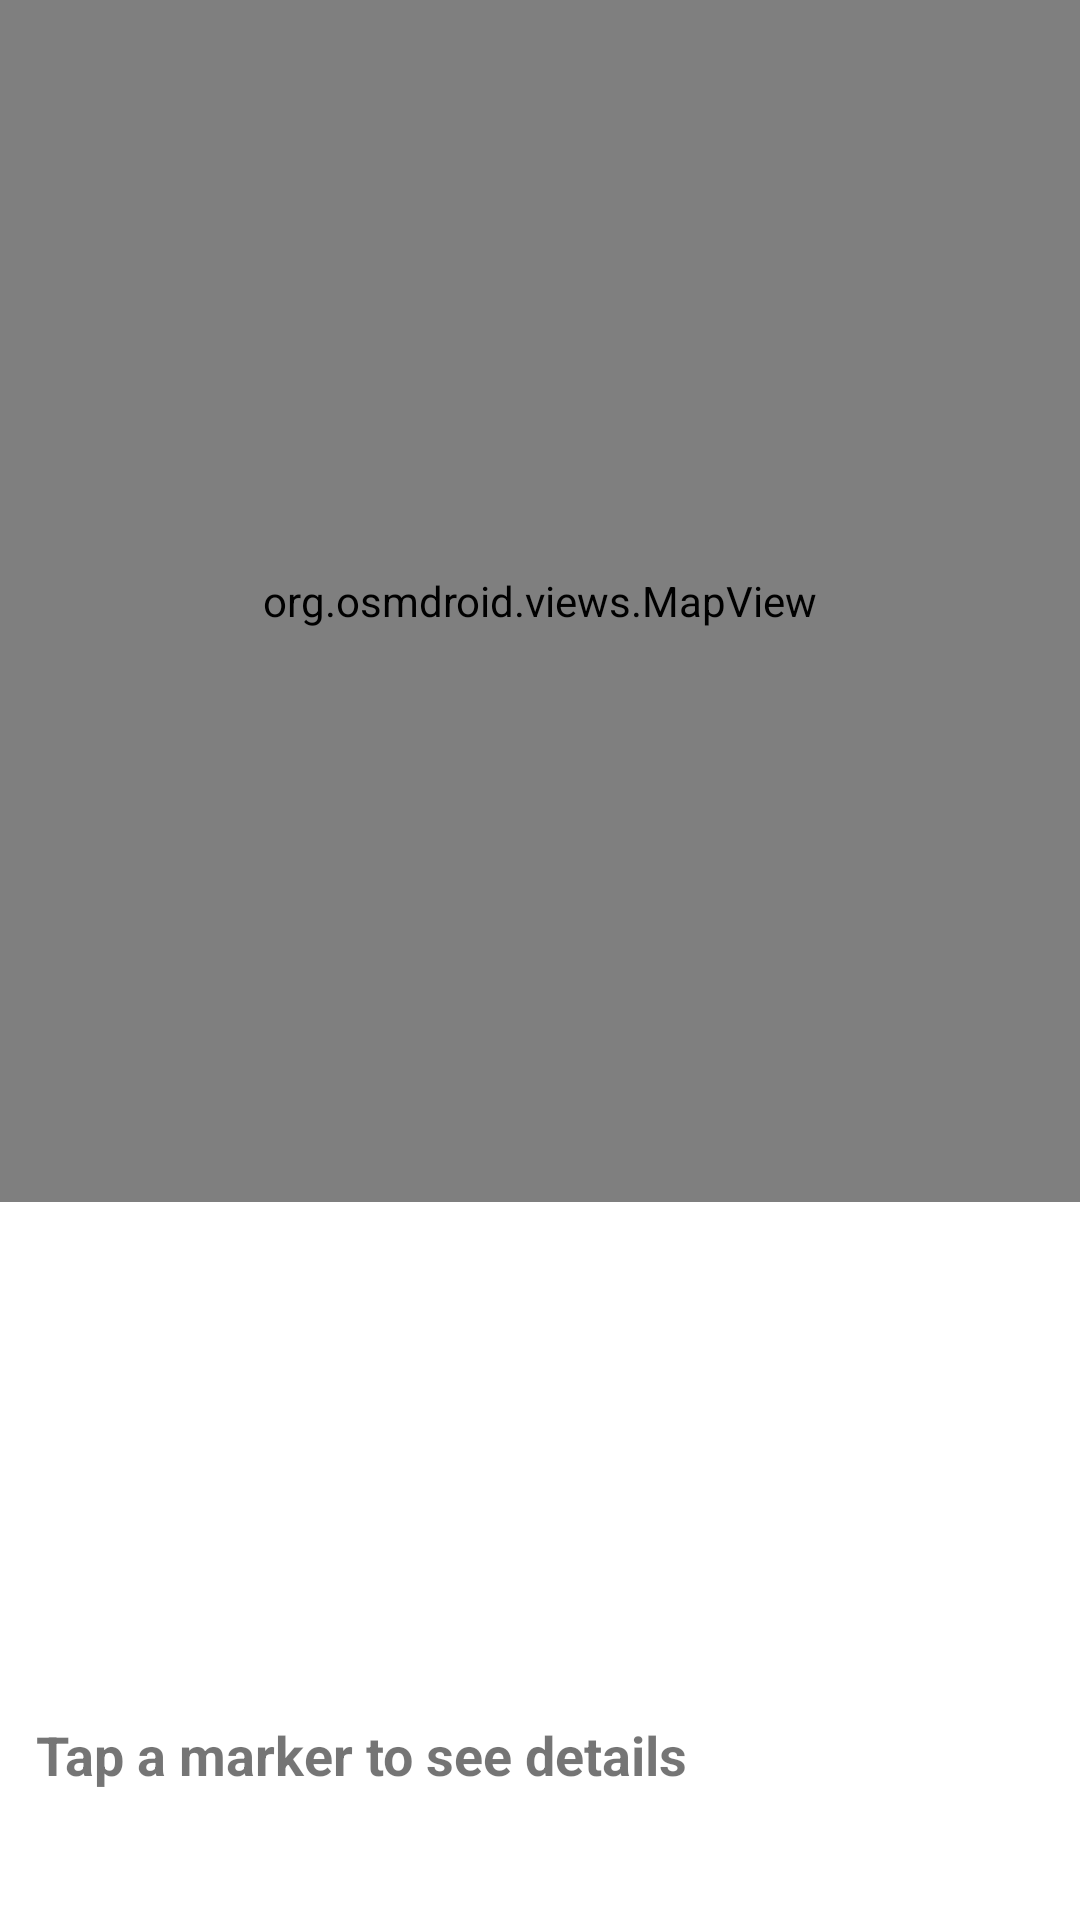

Here is an Android app screen rendered from its layout file. Give the layout XML and the strings, colors and styles it references.
<!-- AndroidManifest.xml: application theme Theme.MyApplication -->
<!-- res/layout/activity_map_list.xml -->
<?xml version="1.0" encoding="utf-8"?>
<androidx.constraintlayout.widget.ConstraintLayout
    xmlns:android="http://schemas.android.com/apk/res/android"
    xmlns:app="http://schemas.android.com/apk/res-auto"
    android:layout_width="match_parent"
    android:layout_height="match_parent">

    
    <org.osmdroid.views.MapView
        android:id="@+id/mapList"
        android:layout_width="0dp"
        android:layout_height="0dp"
        app:layout_constraintTop_toTopOf="parent"
        app:layout_constraintStart_toStartOf="parent"
        app:layout_constraintEnd_toEndOf="parent"
        app:layout_constraintBottom_toTopOf="@id/mapImageView"
        app:layout_constraintVerticalWeight="1" />

    
    <ImageView
        android:id="@+id/mapImageView"
        android:layout_width="0dp"
        android:layout_height="160dp"
        android:scaleType="centerCrop"
        android:contentDescription="Selected restaurant photo"
        app:layout_constraintTop_toBottomOf="@id/mapList"
        app:layout_constraintStart_toStartOf="parent"
        app:layout_constraintEnd_toEndOf="parent"
        app:layout_constraintBottom_toTopOf="@id/mapTitleText" />

    
    <TextView
        android:id="@+id/mapTitleText"
        android:layout_width="0dp"
        android:layout_height="wrap_content"
        android:text="Tap a marker to see details"
        android:textSize="18sp"
        android:textStyle="bold"
        android:padding="12dp"
        app:layout_constraintTop_toBottomOf="@id/mapImageView"
        app:layout_constraintStart_toStartOf="parent"
        app:layout_constraintEnd_toEndOf="parent"
        app:layout_constraintBottom_toTopOf="@id/mapDescText" />

    
    <TextView
        android:id="@+id/mapDescText"
        android:layout_width="0dp"
        android:layout_height="wrap_content"
        android:textSize="14sp"
        android:paddingStart="12dp"
        android:paddingEnd="12dp"
        android:paddingBottom="12dp"
        app:layout_constraintTop_toBottomOf="@id/mapTitleText"
        app:layout_constraintStart_toStartOf="parent"
        app:layout_constraintEnd_toEndOf="parent"
        app:layout_constraintBottom_toBottomOf="parent" />

</androidx.constraintlayout.widget.ConstraintLayout>
<!-- resources referenced by this layout -->
<resources>
  <style name="Theme.MyApplication" parent="Theme.MaterialComponents.DayNight.NoActionBar" />
</resources>
